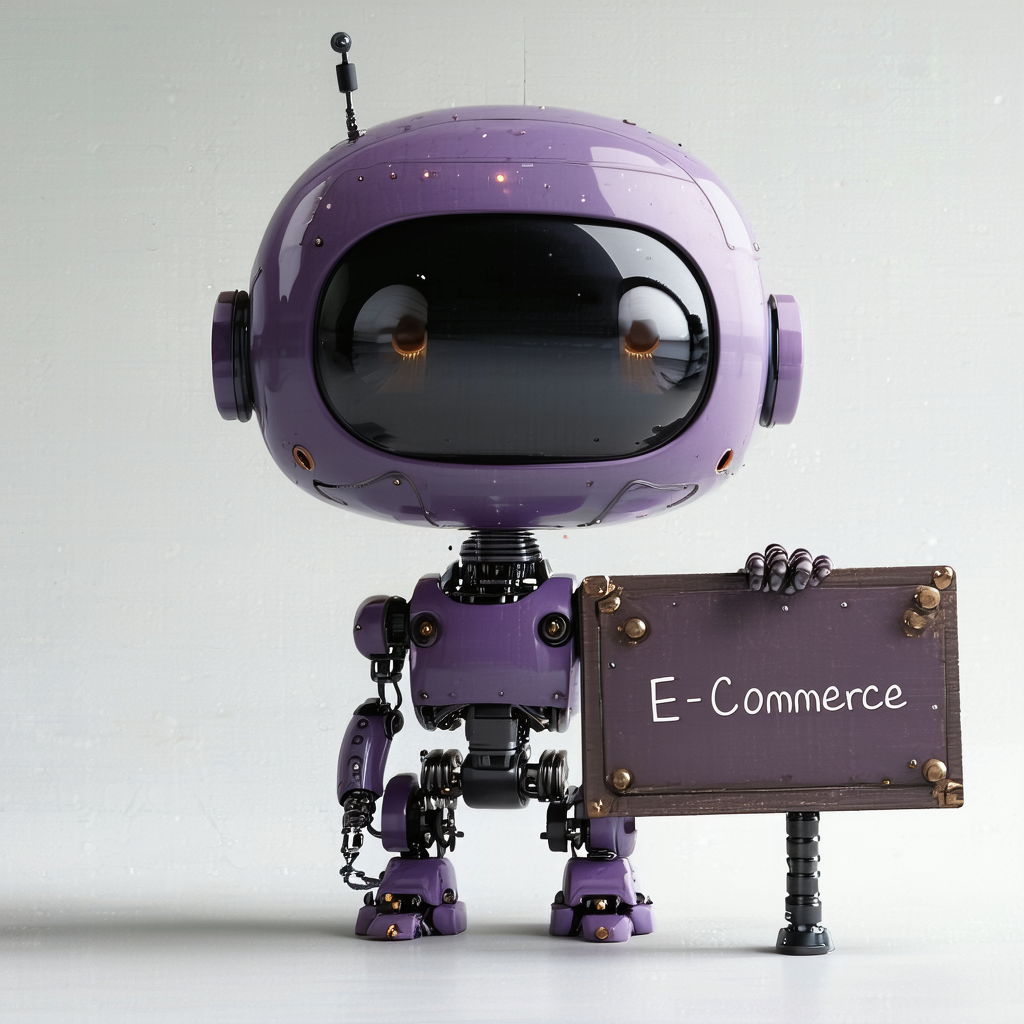
Generation parameters embedded in this image by ComfyUI (PNG 'prompt' text chunk: the API-format workflow graph, JSON):
{"3":{"inputs":{"seed":651490127862482,"steps":18,"cfg":1.2,"sampler_name":"heun","scheduler":"sgm_uniform","denoise":1.0,"model":["4",0],"positive":["16",0],"negative":["40",0],"latent_image":["53",0]},"class_type":"KSampler"},"4":{"inputs":{"ckpt_name":"sd3.5_large.safetensors"},"class_type":"CheckpointLoaderSimple"},"8":{"inputs":{"samples":["3",0],"vae":["4",2]},"class_type":"VAEDecode"},"16":{"inputs":{"text":"A charming, 3D-rendered image of a quirky robot character, with expressive eyes and a friendly smile, reminiscent of Pixar's animation style, the body of the robot should be purple color, back ground should also purple, the robot is holding a board which says \"E - Commerce\" bright and bold, 4K quality, master piece","clip":["43",0]},"class_type":"CLIPTextEncode"},"40":{"inputs":{"text":"blurry, deformed, malformed, low res","clip":["43",0]},"class_type":"CLIPTextEncode"},"41":{"inputs":{"clip_name":"t5xxl_fp16.safetensors","type":"sd3"},"class_type":"CLIPLoader"},"42":{"inputs":{"clip_name1":"clip_l.safetensors","clip_name2":"clip_g.safetensors","type":"sd3"},"class_type":"DualCLIPLoader"},"43":{"inputs":{"clip_name1":"clip_l.safetensors","clip_name2":"clip_g.safetensors","clip_name3":"t5xxl_fp16.safetensors"},"class_type":"TripleCLIPLoader"},"53":{"inputs":{"width":1024,"height":1024,"batch_size":1},"class_type":"EmptySD3LatentImage"},"54":{"inputs":{"images":["8",0]},"class_type":"PreviewImage"},"55":{"inputs":{"upscale_method":"nearest-exact","scale_by":3.0,"image":["8",0]},"class_type":"ImageScaleBy"},"56":{"inputs":{"images":["55",0]},"class_type":"PreviewImage"},"57":{"inputs":{"add_noise":"enable","noise_seed":42461043312573,"steps":30,"cfg":2.6,"sampler_name":"heun","scheduler":"sgm_uniform","start_at_step":18,"end_at_step":10000,"return_with_leftover_noise":"disable","model":["4",0],"positive":["16",0],"negative":["40",0],"latent_image":["3",0]},"class_type":"KSamplerAdvanced"},"58":{"inputs":{"samples":["57",0],"vae":["4",2]},"class_type":"VAEDecode"},"59":{"inputs":{"images":["58",0]},"class_type":"PreviewImage"}}